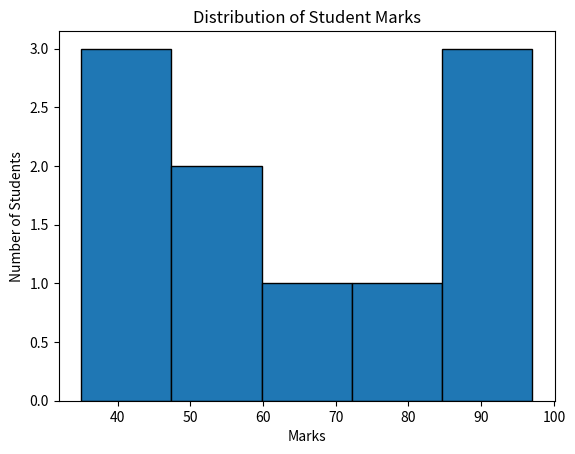
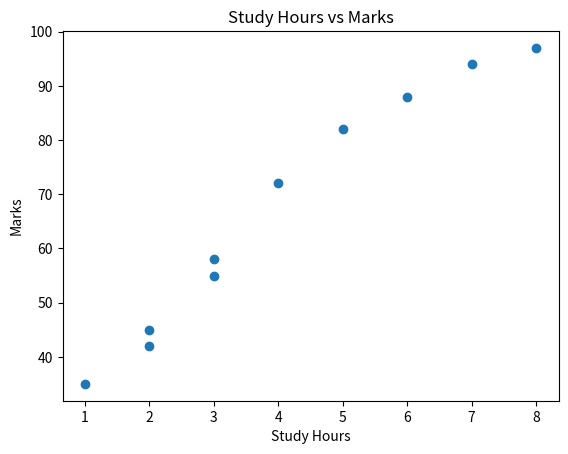

Reproduce these figures in Python, in order.
import pandas as pd
import matplotlib.pyplot as plt
data = {
    "student": ["Ali", "Sara", "Ahmed", "Zoya", "Mujtaba",
                "Aman", "Ayesha", "Rohan", "Fatima", "Kabir"],
    "study_hours": [2, 5, 3, 7, 4, 1, 6, 3, 8, 2],
    "attendance": [65, 90, 75, 95, 80, 50, 92, 70, 98, 60],
    "marks": [45, 82, 58, 94, 72, 35, 88, 55, 97, 42]
}
df = pd.DataFrame(data)
# 1. Inspect the dataset
print("First five rows:")
print(df.head())
print("\nDataset shape:")
print(df.shape)
print("\nDataset information:")
df.info()
# 2. Explore summary statistics
print("\nSummary statistics:")
print(df.describe())
print("\nAverage marks:")
print(df["marks"].mean())
print("\nMedian marks:")
print(df["marks"].median())
print("\nHighest marks:")
print(df["marks"].max())
# 3. Check data qualit
print("\nMissing values:")
print(df.isnull().sum())
print("\nDuplicate rows:")
print(df.duplicated().sum())
# 4. Explore the marks distribution
plt.hist(df["marks"], bins=5, edgecolor="black")
plt.title("Distribution of Student Marks")
plt.xlabel("Marks")
plt.ylabel("Number of Students")
plt.show()
# 5. Explore the relationship between study hours and marks
plt.scatter(df["study_hours"], df["marks"])
plt.title("Study Hours vs Marks")
plt.xlabel("Study Hours")
plt.ylabel("Marks")
plt.show()
# 6. Explore correlations
print("\nCorrelation matrix:")
print(df[["study_hours", "attendance", "marks"]].corr())
# 7. Find the top three students
print("\nTop three students:")
print(df.sort_values("marks", ascending=False).head(3))
# 8. Compare average marks by study hours
print("\nAverage marks by study hours:")
print(df.groupby("study_hours")["marks"].mean())
